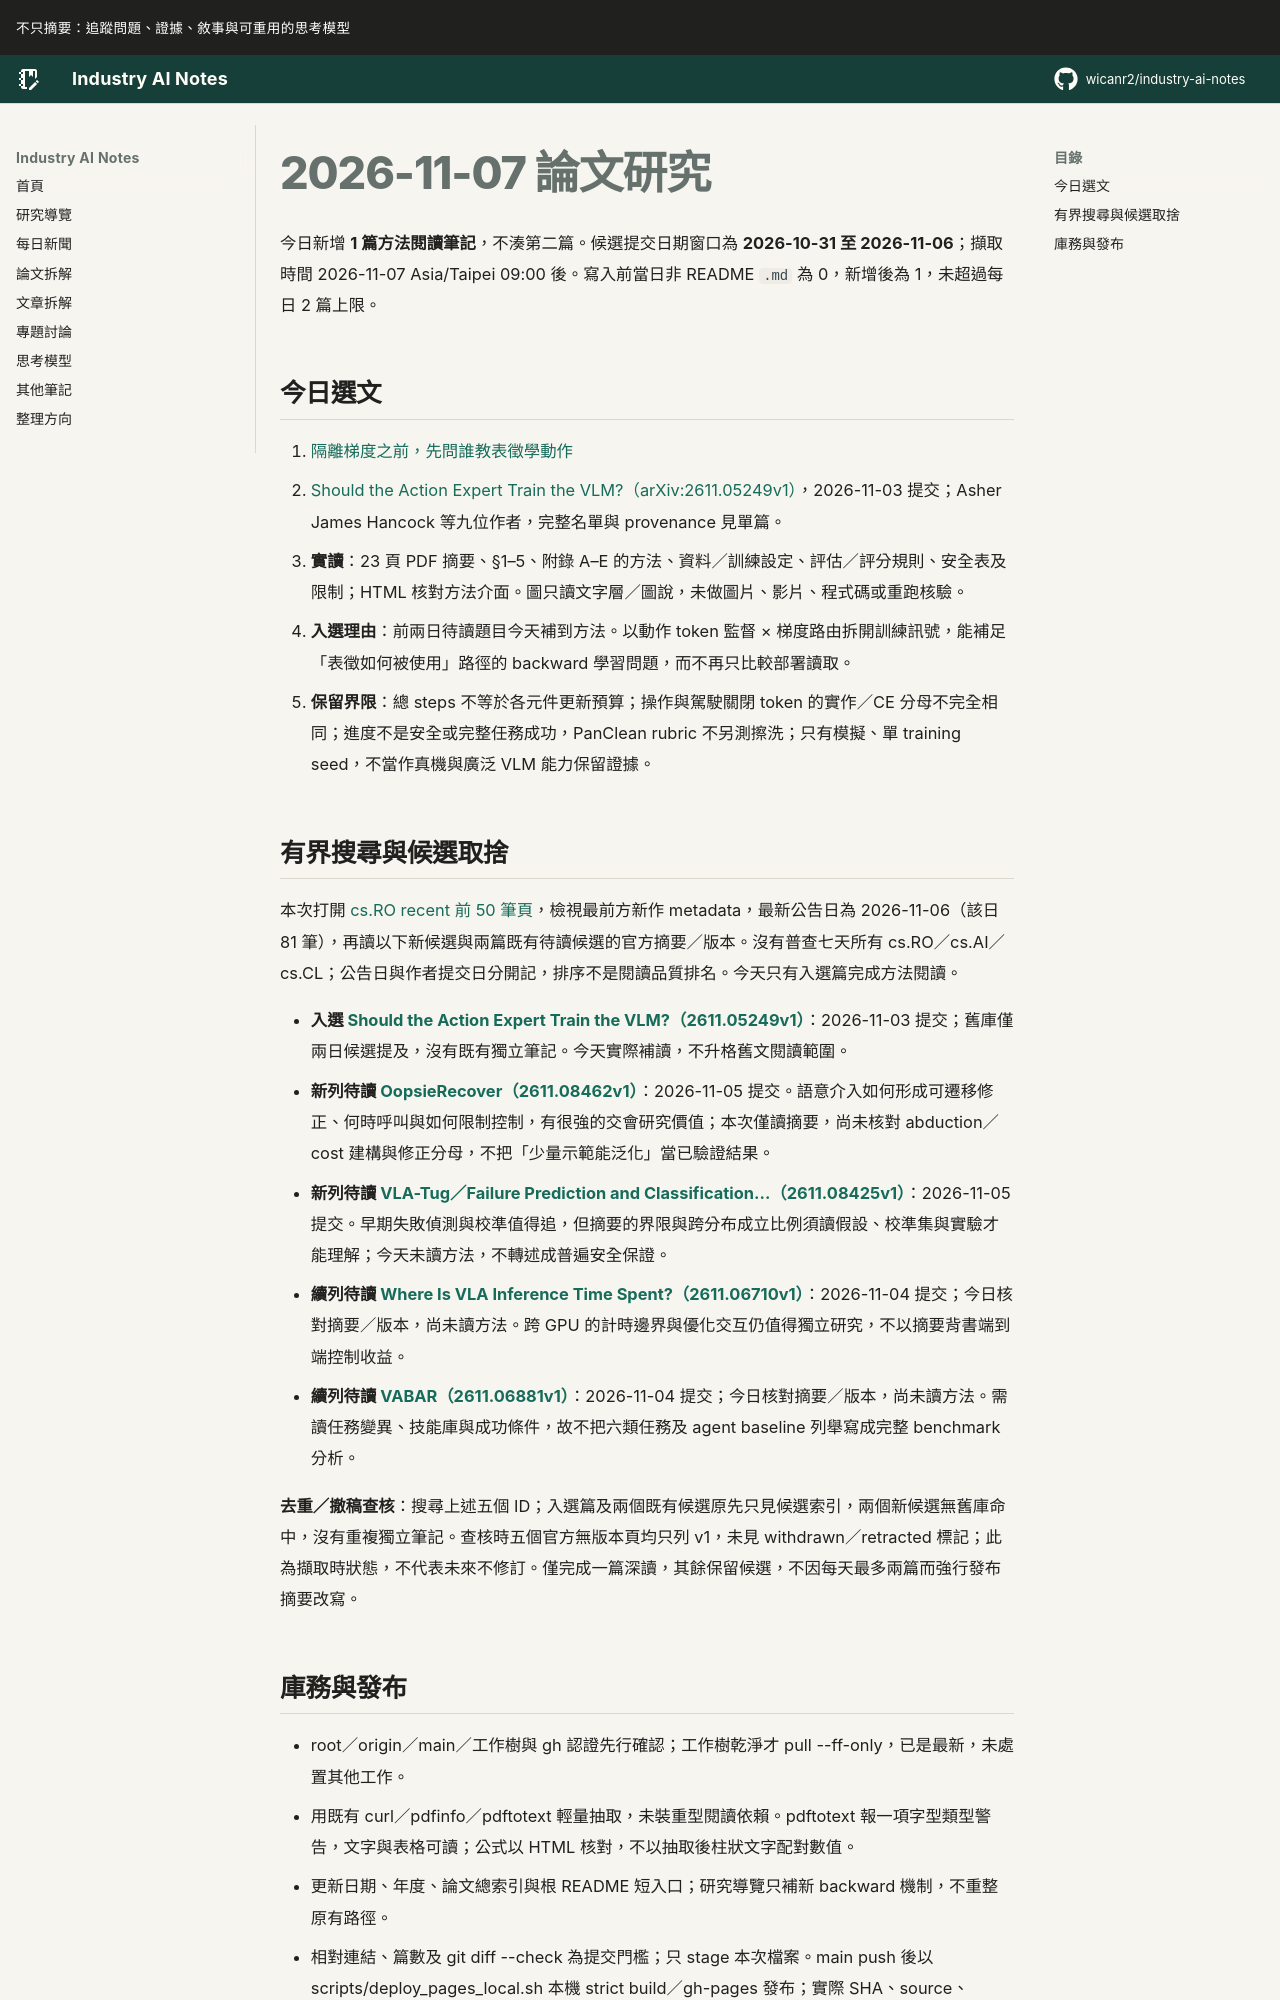

repository: wicanr2/industry-ai-notes · page: 論文拆解/2026/2026-11-07/index.html · generator: mkdocs

# 2026-11-07 論文研究

今日新增 **1 篇方法閱讀筆記**，不湊第二篇。候選提交日期窗口為 **2026-10-31 至 2026-11-06**；擷取時間 2026-11-07 Asia/Taipei 09:00 後。寫入前當日非 README `.md` 為 0，新增後為 1，未超過每日 2 篇上限。

## 今日選文

1. [隔離梯度之前，先問誰教表徵學動作](./01-gradient-routing-隔離梯度之前先問誰教表徵學動作.md)
   - [Should the Action Expert Train the VLM?（arXiv:2611.05249v1）](https://arxiv.org/abs/2611.05249v1)，2026-11-03 提交；Asher James Hancock 等九位作者，完整名單與 provenance 見單篇。
   - **實讀**：23 頁 PDF 摘要、§1–5、附錄 A–E 的方法、資料／訓練設定、評估／評分規則、安全表及限制；HTML 核對方法介面。圖只讀文字層／圖說，未做圖片、影片、程式碼或重跑核驗。
   - **入選理由**：前兩日待讀題目今天補到方法。以動作 token 監督 × 梯度路由拆開訓練訊號，能補足「表徵如何被使用」路徑的 backward 學習問題，而不再只比較部署讀取。
   - **保留界限**：總 steps 不等於各元件更新預算；操作與駕駛關閉 token 的實作／CE 分母不完全相同；進度不是安全或完整任務成功，PanClean rubric 不另測擦洗；只有模擬、單 training seed，不當作真機與廣泛 VLM 能力保留證據。

## 有界搜尋與候選取捨

本次打開 [cs.RO recent 前 50 筆頁](https://arxiv.org/list/cs.RO/recent?skip=0&show=50)，檢視最前方新作 metadata，最新公告日為 2026-11-06（該日 81 筆），再讀以下新候選與兩篇既有待讀候選的官方摘要／版本。沒有普查七天所有 cs.RO／cs.AI／cs.CL；公告日與作者提交日分開記，排序不是閱讀品質排名。今天只有入選篇完成方法閱讀。

- **入選 [Should the Action Expert Train the VLM?（2611.05249v1）](https://arxiv.org/abs/2611.05249)**：2026-11-03 提交；舊庫僅兩日候選提及，沒有既有獨立筆記。今天實際補讀，不升格舊文閱讀範圍。
- **新列待讀 [OopsieRecover（2611.08462v1）](https://arxiv.org/abs/2611.08462)**：2026-11-05 提交。語意介入如何形成可遷移修正、何時呼叫與如何限制控制，有很強的交會研究價值；本次僅讀摘要，尚未核對 abduction／cost 建構與修正分母，不把「少量示範能泛化」當已驗證結果。
- **新列待讀 [VLA-Tug／Failure Prediction and Classification…（2611.08425v1）](https://arxiv.org/abs/2611.08425)**：2026-11-05 提交。早期失敗偵測與校準值得追，但摘要的界限與跨分布成立比例須讀假設、校準集與實驗才能理解；今天未讀方法，不轉述成普遍安全保證。
- **續列待讀 [Where Is VLA Inference Time Spent?（2611.06710v1）](https://arxiv.org/abs/2611.06710)**：2026-11-04 提交；今日核對摘要／版本，尚未讀方法。跨 GPU 的計時邊界與優化交互仍值得獨立研究，不以摘要背書端到端控制收益。
- **續列待讀 [VABAR（2611.06881v1）](https://arxiv.org/abs/2611.06881)**：2026-11-04 提交；今日核對摘要／版本，尚未讀方法。需讀任務變異、技能庫與成功條件，故不把六類任務及 agent baseline 列舉寫成完整 benchmark 分析。

**去重／撤稿查核**：搜尋上述五個 ID；入選篇及兩個既有候選原先只見候選索引，兩個新候選無舊庫命中，沒有重複獨立筆記。查核時五個官方無版本頁均只列 v1，未見 withdrawn／retracted 標記；此為擷取時狀態，不代表未來不修訂。僅完成一篇深讀，其餘保留候選，不因每天最多兩篇而強行發布摘要改寫。
